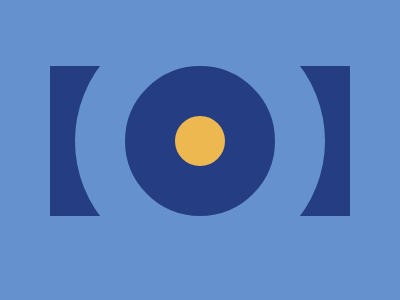

Write the HTML and CSS that draws this image.

<!DOCTYPE html>
<html>
    <head>
        <style>
            body{
              display: flex;
              flex-direction: column;
              justify-content: center;
              height: 100vh;
              align-items: center;
              background-color:#6592CF; 
              margin:0;
            }
            
            .container{
              background-color: #243D83;
              width: 300px;
              height: 150px;
              position: relative;
            }
            
            .border{
              border: solid;
              border-radius:50%;
              position: absolute;
              left: 50%;
              top:50%;
              transform: translate(-50%, -50%);
            }
            
            .big{
              border-color:#6592CF;
              border-width:125px;
            }
            
            .medium{
              border-color:#243D83;
              border-width:75px;
            }
            
            .center{
              border-color:#EEB850;
              border-width:25px;
            }
            
          </style>
    </head>
    <body style="margin: 0;" >
        <div class="container">
            <div class="border big"></div>
            <div class="border medium"></div>
            <div class="border center"></div>
          </div>
    <body>
</html>>
